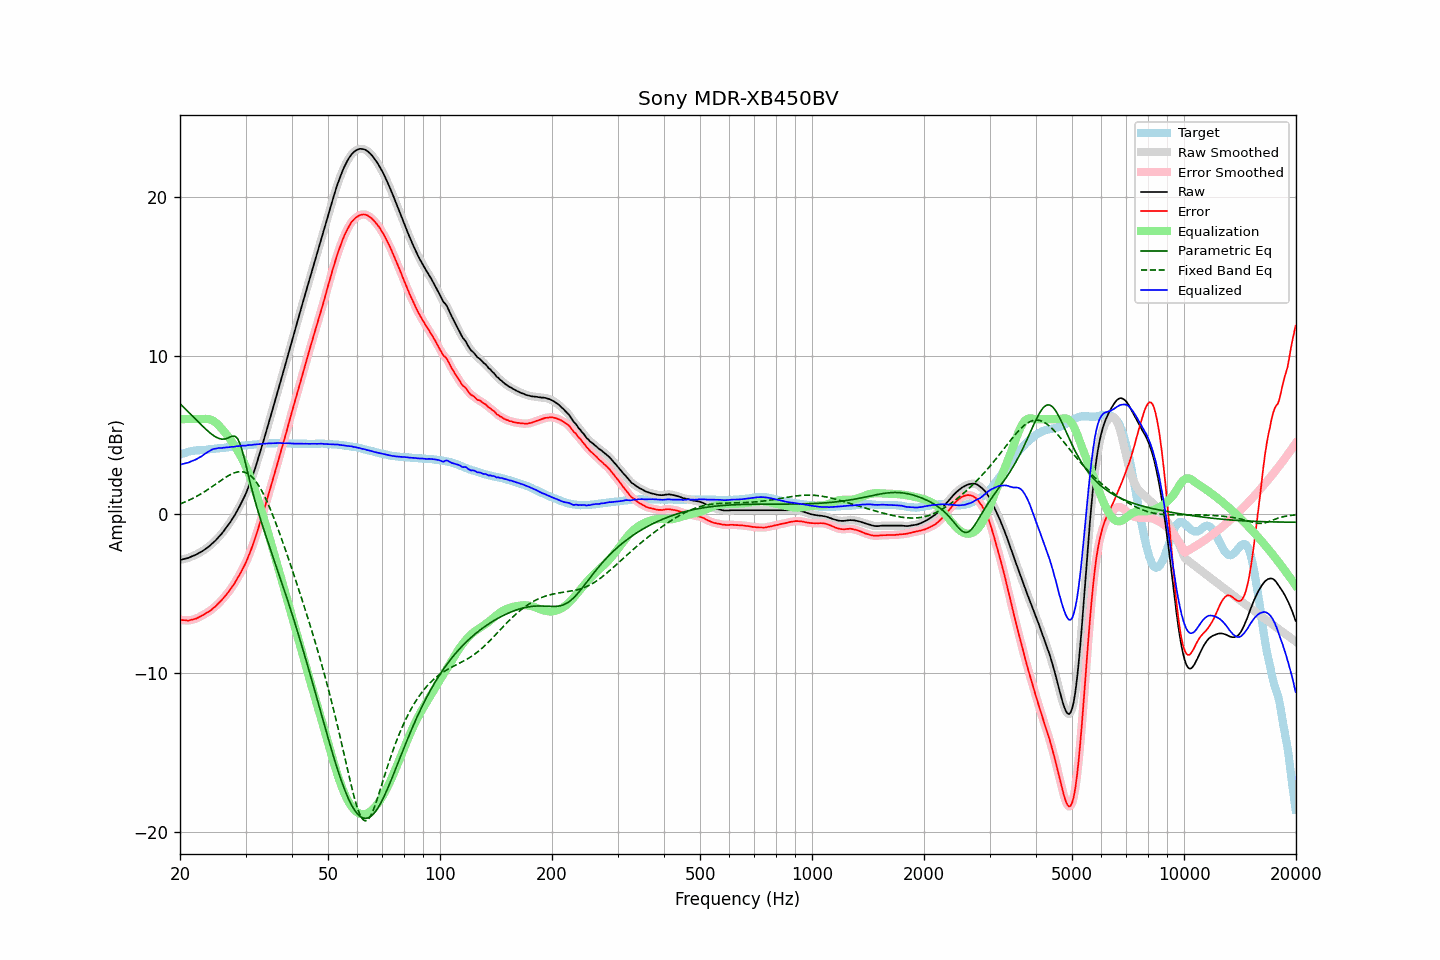

The table this chart was drawn from, first rows:
frequency, raw, error, smoothed, error_smoothed, equalization, parametric_eq, fixed_band_eq, equalized_raw, equalized_smoothed, target
20.00, -2.87, -6.63, -2.87, -6.63, 6.00, 6.97, 0.66, 3.13, 3.13, 3.76
20.20, -2.85, -6.65, -2.84, -6.65, 6.00, 6.87, 0.70, 3.15, 3.16, 3.80
20.40, -2.82, -6.66, -2.82, -6.66, 6.00, 6.77, 0.74, 3.18, 3.18, 3.84
20.61, -2.80, -6.66, -2.80, -6.67, 6.00, 6.67, 0.78, 3.20, 3.20, 3.86
20.81, -2.77, -6.67, -2.77, -6.68, 6.00, 6.57, 0.82, 3.23, 3.23, 3.90
21.02, -2.75, -6.69, -2.74, -6.68, 6.00, 6.47, 0.87, 3.25, 3.26, 3.94
21.23, -2.71, -6.67, -2.70, -6.67, 6.00, 6.37, 0.91, 3.29, 3.30, 3.96
21.44, -2.66, -6.64, -2.66, -6.65, 6.00, 6.27, 0.96, 3.34, 3.34, 3.98
21.66, -2.62, -6.62, -2.62, -6.62, 6.00, 6.17, 1.01, 3.38, 3.38, 4.00
21.87, -2.58, -6.59, -2.58, -6.59, 6.00, 6.07, 1.06, 3.42, 3.42, 4.01
22.09, -2.54, -6.57, -2.53, -6.56, 6.00, 5.96, 1.12, 3.46, 3.47, 4.03
22.31, -2.48, -6.52, -2.48, -6.52, 6.00, 5.86, 1.17, 3.52, 3.52, 4.04
22.54, -2.42, -6.46, -2.42, -6.47, 6.00, 5.76, 1.23, 3.58, 3.58, 4.04
22.76, -2.37, -6.42, -2.36, -6.41, 6.00, 5.66, 1.29, 3.64, 3.64, 4.05
22.99, -2.31, -6.36, -2.30, -6.36, 6.01, 5.56, 1.35, 3.70, 3.71, 4.05
23.22, -2.24, -6.30, -2.24, -6.30, 6.01, 5.47, 1.41, 3.78, 3.78, 4.06
23.45, -2.17, -6.23, -2.17, -6.24, 6.02, 5.37, 1.48, 3.85, 3.85, 4.07
23.69, -2.10, -6.18, -2.10, -6.18, 6.01, 5.28, 1.54, 3.91, 3.91, 4.08
23.92, -2.02, -6.11, -2.02, -6.12, 5.99, 5.19, 1.61, 3.98, 3.98, 4.10
24.16, -1.94, -6.05, -1.93, -6.04, 5.97, 5.11, 1.68, 4.03, 4.04, 4.12
24.40, -1.84, -5.96, -1.84, -5.97, 5.92, 5.03, 1.75, 4.09, 4.08, 4.13
24.65, -1.75, -5.87, -1.75, -5.88, 5.87, 4.96, 1.82, 4.12, 4.12, 4.13
24.89, -1.65, -5.80, -1.65, -5.79, 5.80, 4.89, 1.89, 4.14, 4.15, 4.15
25.14, -1.55, -5.70, -1.55, -5.70, 5.71, 4.84, 1.96, 4.17, 4.16, 4.15
25.39, -1.43, -5.60, -1.44, -5.60, 5.61, 4.79, 2.03, 4.18, 4.17, 4.16
25.65, -1.33, -5.50, -1.32, -5.50, 5.51, 4.76, 2.10, 4.18, 4.18, 4.17
25.91, -1.21, -5.39, -1.20, -5.39, 5.39, 4.74, 2.17, 4.18, 4.19, 4.18
26.16, -1.07, -5.27, -1.08, -5.27, 5.28, 4.74, 2.24, 4.20, 4.20, 4.19
26.43, -0.95, -5.15, -0.95, -5.15, 5.16, 4.75, 2.31, 4.21, 4.21, 4.20
26.69, -0.82, -5.04, -0.82, -5.03, 5.03, 4.78, 2.37, 4.22, 4.22, 4.22
26.96, -0.68, -4.91, -0.68, -4.91, 4.90, 4.82, 2.43, 4.22, 4.23, 4.23
27.23, -0.53, -4.77, -0.53, -4.77, 4.77, 4.87, 2.49, 4.24, 4.24, 4.24
27.50, -0.37, -4.63, -0.37, -4.63, 4.62, 4.91, 2.54, 4.26, 4.25, 4.26
27.77, -0.21, -4.47, -0.21, -4.48, 4.47, 4.93, 2.58, 4.26, 4.26, 4.26
28.05, -0.06, -4.33, -0.05, -4.32, 4.32, 4.93, 2.62, 4.26, 4.27, 4.28
28.33, 0.13, -4.14, 0.13, -4.15, 4.16, 4.85, 2.65, 4.29, 4.28, 4.28
28.62, 0.31, -3.98, 0.31, -3.98, 3.99, 4.74, 2.68, 4.30, 4.30, 4.29
28.90, 0.49, -3.81, 0.50, -3.80, 3.81, 4.51, 2.69, 4.31, 4.31, 4.30
29.19, 0.69, -3.62, 0.69, -3.62, 3.63, 4.25, 2.69, 4.32, 4.32, 4.31
29.48, 0.90, -3.43, 0.89, -3.43, 3.43, 3.89, 2.68, 4.34, 4.33, 4.33
29.78, 1.10, -3.24, 1.11, -3.23, 3.23, 3.52, 2.66, 4.33, 4.33, 4.34
30.08, 1.32, -3.03, 1.33, -3.02, 3.01, 3.11, 2.62, 4.33, 4.34, 4.35
30.38, 1.58, -2.78, 1.57, -2.79, 2.78, 2.69, 2.58, 4.36, 4.35, 4.36
30.68, 1.83, -2.53, 1.83, -2.54, 2.53, 2.28, 2.51, 4.37, 4.36, 4.37
30.99, 2.09, -2.28, 2.10, -2.28, 2.28, 1.87, 2.43, 4.37, 4.37, 4.37
31.30, 2.38, -2.00, 2.38, -2.01, 2.00, 1.48, 2.34, 4.38, 4.38, 4.38
31.61, 2.68, -1.72, 2.68, -1.72, 1.72, 1.09, 2.23, 4.40, 4.39, 4.40
31.93, 2.98, -1.42, 2.99, -1.42, 1.42, 0.73, 2.10, 4.40, 4.40, 4.40
32.24, 3.31, -1.10, 3.30, -1.11, 1.11, 0.38, 1.97, 4.42, 4.41, 4.41
32.57, 3.63, -0.79, 3.63, -0.79, 0.79, 0.05, 1.81, 4.42, 4.42, 4.42
32.89, 3.96, -0.48, 3.96, -0.47, 0.47, -0.28, 1.64, 4.43, 4.43, 4.44
33.22, 4.29, -0.14, 4.30, -0.14, 0.14, -0.60, 1.46, 4.43, 4.44, 4.43
33.55, 4.65, 0.20, 4.64, 0.19, -0.20, -0.92, 1.27, 4.45, 4.45, 4.45
33.89, 4.99, 0.54, 4.99, 0.54, -0.53, -1.22, 1.06, 4.46, 4.46, 4.45
34.23, 5.34, 0.87, 5.34, 0.88, -0.88, -1.52, 0.84, 4.47, 4.47, 4.47
34.57, 5.69, 1.23, 5.69, 1.22, -1.22, -1.82, 0.61, 4.47, 4.47, 4.47
34.92, 6.04, 1.57, 6.04, 1.57, -1.57, -2.12, 0.37, 4.47, 4.47, 4.47
35.27, 6.40, 1.92, 6.40, 1.92, -1.92, -2.42, 0.13, 4.48, 4.48, 4.48
35.62, 6.75, 2.27, 6.75, 2.27, -2.27, -2.71, -0.13, 4.48, 4.48, 4.48
35.97, 7.11, 2.63, 7.11, 2.62, -2.62, -3.01, -0.39, 4.48, 4.49, 4.48
... 635 more rows
